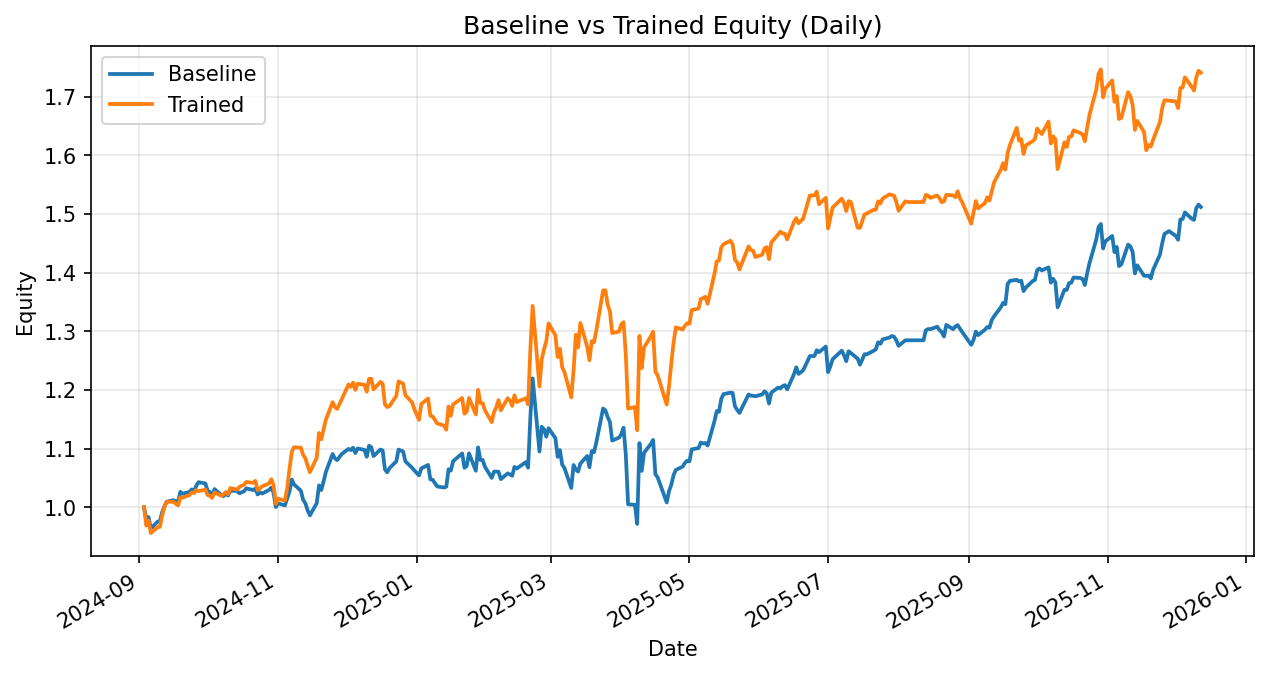

Source data for this figure (header and first rows):
date, daily_return_x, equity_baseline, daily_return_y, equity_trained
2024-09-03, 0.0, 1.0, 0.0, 1.0
2024-09-04, -0.02012, 0.9799, -0.0315, 0.9685
2024-09-05, 0.003194, 0.983, 0.008982, 0.9772
2024-09-06, -0.01962, 0.9637, -0.02169, 0.956
2024-09-09, 0.01206, 0.9754, 0.01033, 0.9659
2024-09-10, 0.001153, 0.9765, 0.0005743, 0.9664
2024-09-11, 0.01547, 0.9916, 0.02026, 0.986
2024-09-12, 0.01021, 1.002, 0.01519, 1.001
2024-09-13, 0.007613, 1.009, 0.008583, 1.01
2024-09-16, 0.002586, 1.012, -0.0005739, 1.009
2024-09-17, -0.001476, 1.01, -0.003031, 1.006
2024-09-18, -0.00169, 1.009, -0.002855, 1.003
2024-09-19, 0.01751, 1.026, 0.01386, 1.017
2024-09-20, -0.003397, 1.023, -0.0006909, 1.016
2024-09-23, 0.003151, 1.026, 0.004232, 1.021
2024-09-24, 0.004171, 1.03, 0.004397, 1.025
2024-09-25, -0.003984, 1.026, -0.0009714, 1.024
2024-09-26, 0.01003, 1.037, 0.005015, 1.029
2024-09-27, 0.00582, 1.043, -0.001752, 1.027
2024-09-30, -0.002082, 1.04, 0.0025, 1.03
2024-10-01, -0.01229, 1.028, -0.008925, 1.021
2024-10-02, -0.001529, 1.026, -0.001228, 1.02
2024-10-03, -0.006868, 1.019, -0.003753, 1.016
2024-10-04, 0.01162, 1.031, 0.009408, 1.025
2024-10-07, -0.009845, 1.021, -0.005493, 1.02
2024-10-08, -0.00186, 1.019, 0.002112, 1.022
2024-10-09, 0.004453, 1.023, 0.003922, 1.026
2024-10-10, -0.003409, 1.02, -0.003561, 1.022
2024-10-11, 0.008368, 1.028, 0.01025, 1.033
2024-10-14, -0.0009345, 1.027, -0.002442, 1.03
2024-10-15, -0.003718, 1.024, 0.004387, 1.035
2024-10-16, 0.001837, 1.026, 0.001986, 1.037
2024-10-17, 0.001486, 1.027, 0.001557, 1.038
2024-10-18, 0.005001, 1.032, 0.004586, 1.043
2024-10-21, -0.002794, 1.029, -0.001358, 1.042
2024-10-22, 0.00213, 1.032, 0.003171, 1.045
2024-10-23, -0.009501, 1.022, -0.01529, 1.029
2024-10-24, 0.003539, 1.025, 0.002962, 1.032
2024-10-25, -0.001943, 1.023, 0.003486, 1.036
2024-10-28, 0.005966, 1.029, 0.004693, 1.04
2024-10-29, 0.003885, 1.033, 0.006827, 1.048
2024-10-30, -0.008669, 1.024, -0.009177, 1.038
2024-10-31, -0.02363, 1, -0.03105, 1.006
2024-11-01, 0.006298, 1.007, 0.008862, 1.015
2024-11-04, -0.003507, 1.003, -0.003445, 1.011
2024-11-05, 0.0118, 1.015, 0.02073, 1.032
2024-11-06, 0.01146, 1.026, 0.03152, 1.065
2024-11-07, 0.02014, 1.047, 0.02765, 1.094
2024-11-08, -0.007875, 1.039, 0.007482, 1.102
2024-11-11, -0.01035, 1.028, -0.000683, 1.101
2024-11-12, -0.01495, 1.013, -0.01102, 1.089
2024-11-13, -0.006017, 1.007, -0.00554, 1.083
2024-11-14, -0.01191, 0.9947, -0.01174, 1.071
2024-11-15, -0.008618, 0.9862, -0.01024, 1.06
2024-11-18, 0.02102, 1.007, 0.02341, 1.084
2024-11-19, 0.03005, 1.037, 0.03879, 1.127
2024-11-20, -0.007623, 1.029, -0.009542, 1.116
2024-11-21, 0.01402, 1.044, 0.01473, 1.132
2024-11-22, 0.01544, 1.06, 0.01487, 1.149
2024-11-25, 0.02926, 1.091, 0.02618, 1.179
... 262 more rows
